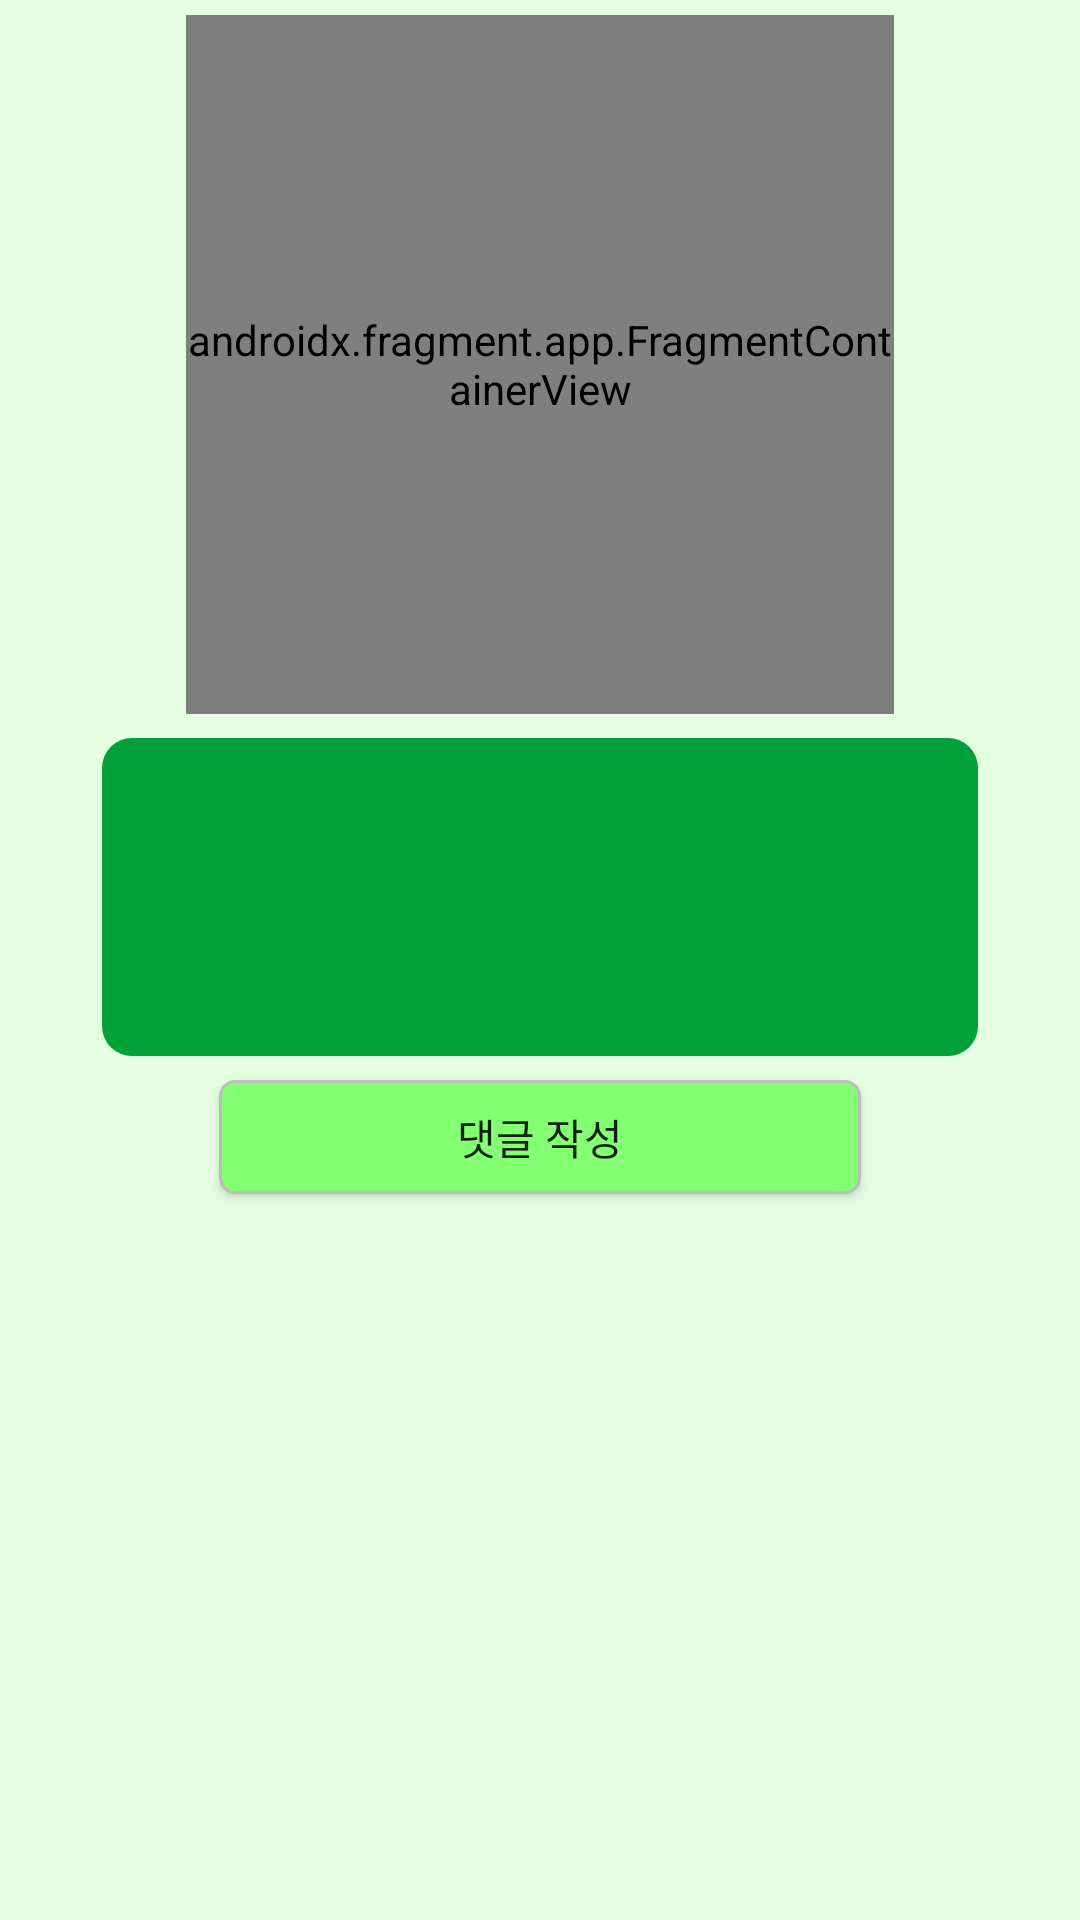

Android layout source for this screen:
<!-- AndroidManifest.xml: application theme Theme.MobileProgrammingTeam5 -->
<!-- res/layout/activity_facility_info.xml -->
<?xml version="1.0" encoding="utf-8"?>
<androidx.constraintlayout.widget.ConstraintLayout xmlns:android="http://schemas.android.com/apk/res/android"
    xmlns:app="http://schemas.android.com/apk/res-auto"
    xmlns:tools="http://schemas.android.com/tools"
    android:layout_width="match_parent"
    android:layout_height="wrap_content"
    android:background="#E4FFE0"
    android:padding="5dp"
    tools:context=".FacilityInfo">


    <androidx.fragment.app.FragmentContainerView
        android:id="@+id/map"
        android:name="com.google.android.gms.maps.SupportMapFragment"
        android:layout_width="236dp"
        android:layout_height="233dp"
        app:layout_constraintEnd_toEndOf="parent"
        app:layout_constraintStart_toStartOf="parent"
        app:layout_constraintTop_toTopOf="parent"
        tools:ignore="MissingConstraints" />

    <TextView
        android:id="@+id/facilityInfo"
        android:layout_width="0dp"
        android:layout_height="106dp"
        android:layout_gravity="center"
        android:layout_marginStart="29dp"
        android:layout_marginTop="8dp"
        android:layout_marginEnd="29dp"
        android:background="@drawable/roundbox"
        android:paddingTop="10dp"
        android:paddingBottom="10dp"
        android:textColor="#FFFFFF"
        app:layout_constraintEnd_toEndOf="parent"
        app:layout_constraintStart_toStartOf="parent"
        app:layout_constraintTop_toBottomOf="@+id/map" />

    <Button
        android:id="@+id/commentBtn"
        android:layout_width="0dp"
        android:layout_height="38dp"
        android:layout_marginStart="39dp"
        android:layout_marginTop="8dp"
        android:layout_marginEnd="39dp"

        android:background="@drawable/btn_green"
        android:text="댓글 작성"

        app:layout_constraintEnd_toEndOf="@+id/facilityInfo"
        app:layout_constraintStart_toStartOf="@+id/facilityInfo"
        app:layout_constraintTop_toBottomOf="@+id/facilityInfo" />

    <androidx.recyclerview.widget.RecyclerView
        android:id="@+id/commentRecyclerView"
        android:layout_width="391dp"
        android:layout_height="250dp"

        android:layout_marginStart="8dp"
        android:layout_marginEnd="8dp"
        app:layout_constraintEnd_toEndOf="parent"
        app:layout_constraintStart_toStartOf="parent"
        app:layout_constraintTop_toBottomOf="@+id/commentBtn" />

</androidx.constraintlayout.widget.ConstraintLayout>
<!-- resources referenced by this layout -->
<resources>
  <!-- drawable btn_green (drawable) -->
  <?xml version="1.0" encoding="utf-8"?>
  <shape xmlns:android="http://schemas.android.com/apk/res/android"
      android:shape="rectangle" >
      
      <solid android:color="@color/lightGreen"/>
      
      <corners
          android:bottomLeftRadius="5dp"
          android:bottomRightRadius="5dp"
          android:topLeftRadius="5dp"
          android:topRightRadius="5dp"/>
       테두리 색깔
      <stroke android:width="1dp"
          android:color="#BDBDBD"/>
  </shape>
  <!-- drawable roundbox (drawable) -->
  <?xml version="1.0" encoding="utf-8"?>
  <shape xmlns:android="http://schemas.android.com/apk/res/android">
      <solid
          android:color="#02A038"/>
      <padding
          android:left="45px"
          android:top="15px"
          android:right="45px"
          android:bottom="15px"/>
  
      <corners
          android:radius="30px"/>
  </shape>
  <style name="Theme.MobileProgrammingTeam5" parent="Theme.AppCompat.Light.NoActionBar">
          
          <item name="colorPrimary">@color/purple_500</item>
          <item name="colorPrimaryVariant">@color/purple_700</item>
          <item name="colorOnPrimary">@color/white</item>
          
          <item name="colorSecondary">@color/teal_200</item>
          <item name="colorSecondaryVariant">@color/teal_700</item>
          <item name="colorOnSecondary">@color/black</item>
          
          <item name="android:statusBarColor" tools:targetApi="l">?attr/colorPrimaryVariant</item>
          
      </style>
  <color name="lightGreen">#83ff72</color>
  <color name="purple_500">#FF6200EE</color>
  <color name="purple_700">#FF3700B3</color>
  <color name="white">#FFFFFFFF</color>
  <color name="teal_200">#FF03DAC5</color>
  <color name="teal_700">#FF018786</color>
  <color name="black">#FF000000</color>
</resources>
